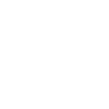
t = 0.00 s
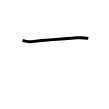
t = 1.00 s
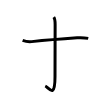
t = 2.00 s
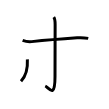
t = 3.00 s
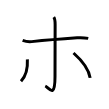
t = 4.00 s
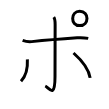
t = 5.00 s

The animated SVG that drew these frames (rendered in a browser with its animation timeline set to each time). Animation: 5 SMIL elements (animate=5); one cycle of 5.00 s.

<svg width="109px" height="109px" viewBox="0 0 px 109px" xmlns="http://www.w3.org/2000/svg" xmlns:xlink="http://www.w3.org/1999/xlink" xml:space="preserve" version="1.1"  baseProfile="full">
<path d="M22.63,40.38c2.62,1,4.75,1.71,9.12,1.25c17.75-1.88,29.25-2.75,45.38-3.88c3.74-0.26,7.38-0.12,11.12,0.62" style="fill:none;stroke:black;stroke-width:3;opacity:0">
  <animate attributeType="CSS" attributeName="opacity" from="0" to="1" begin="0s" dur="1s" repeatCount="0" fill="freeze" />
</path>
<path d="M53.75,17.12c1.38,1.88,1.38,4.5,1.38,7.38c0,2.88-0.12,46.62-0.12,51.88c0,23.12-6.25,11.25-9.75,9.62" style="fill:none;stroke:black;stroke-width:3;opacity:0">
  <animate attributeType="CSS" attributeName="opacity" from="0" to="1" begin="1s" dur="1s" repeatCount="0" fill="freeze" />
</path>
<path d="M27.38,59.38c0.5,9.25-1.38,16.62-6.38,21.88" style="fill:none;stroke:black;stroke-width:3;opacity:0">
  <animate attributeType="CSS" attributeName="opacity" from="0" to="1" begin="2s" dur="1s" repeatCount="0" fill="freeze" />
</path>
<path d="M73.51,53c10.87,9.62,15.5,17.62,16.62,24.88" style="fill:none;stroke:black;stroke-width:3;opacity:0">
  <animate attributeType="CSS" attributeName="opacity" from="0" to="1" begin="3s" dur="1s" repeatCount="0" fill="freeze" />
</path>
<path d="M79.75,25.62c-9.62,0-9.25-14.25,0-14.25c9.76,0.01,9.5,14.25,0,14.25" style="fill:none;stroke:black;stroke-width:3;opacity:0">
  <animate attributeType="CSS" attributeName="opacity" from="0" to="1" begin="4s" dur="1s" repeatCount="0" fill="freeze" />
</path>
</svg>
